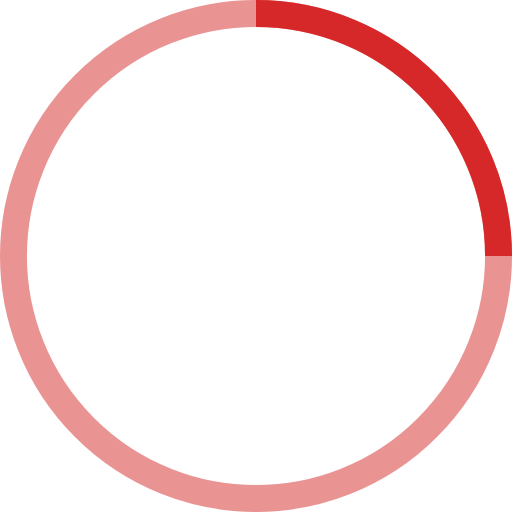
t = 0.00 s
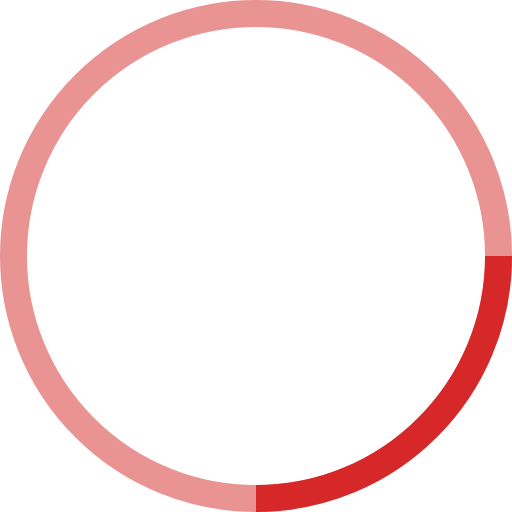
t = 0.25 s
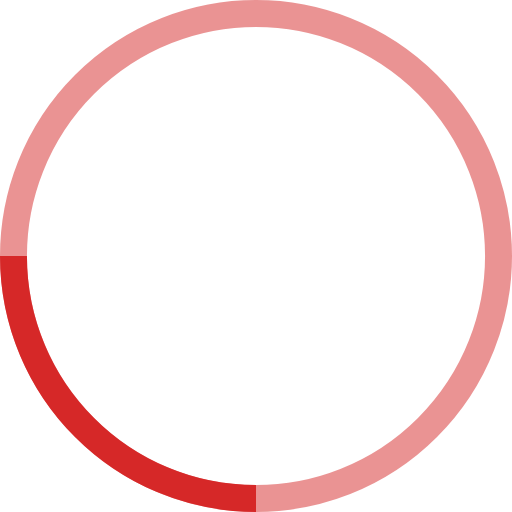
t = 0.50 s
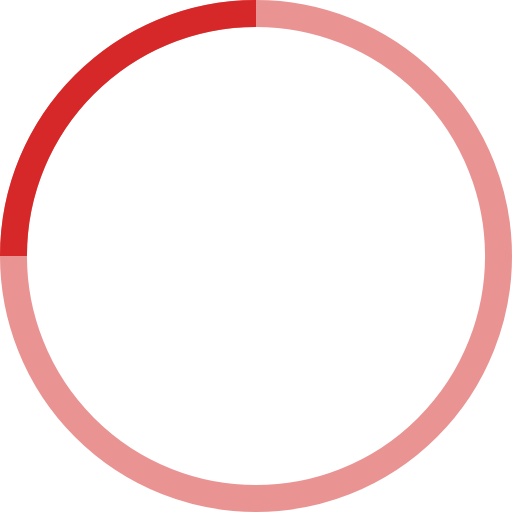
t = 0.75 s

The animated SVG that drew these frames (rendered in a browser with its animation timeline set to each time). Animation: 1 SMIL element (animateTransform=1); one cycle of 1.00 s, repeats indefinitely.

<!-- By Sam Herbert (@sherb), for everyone. More @ http://goo.gl/7AJzbL -->
<svg width="38" height="38" viewBox="0 0 38 38" xmlns="http://www.w3.org/2000/svg" stroke="#D62828">
    <g fill="none" fill-rule="evenodd">
        <g transform="translate(1 1)" stroke-width="2">
            <circle stroke-opacity=".5" cx="18" cy="18" r="18"/>
            <path d="M36 18c0-9.94-8.06-18-18-18">
                <animateTransform
                    attributeName="transform"
                    type="rotate"
                    from="0 18 18"
                    to="360 18 18"
                    dur="1s"
                    repeatCount="indefinite"/>
            </path>
        </g>
    </g>
</svg>
